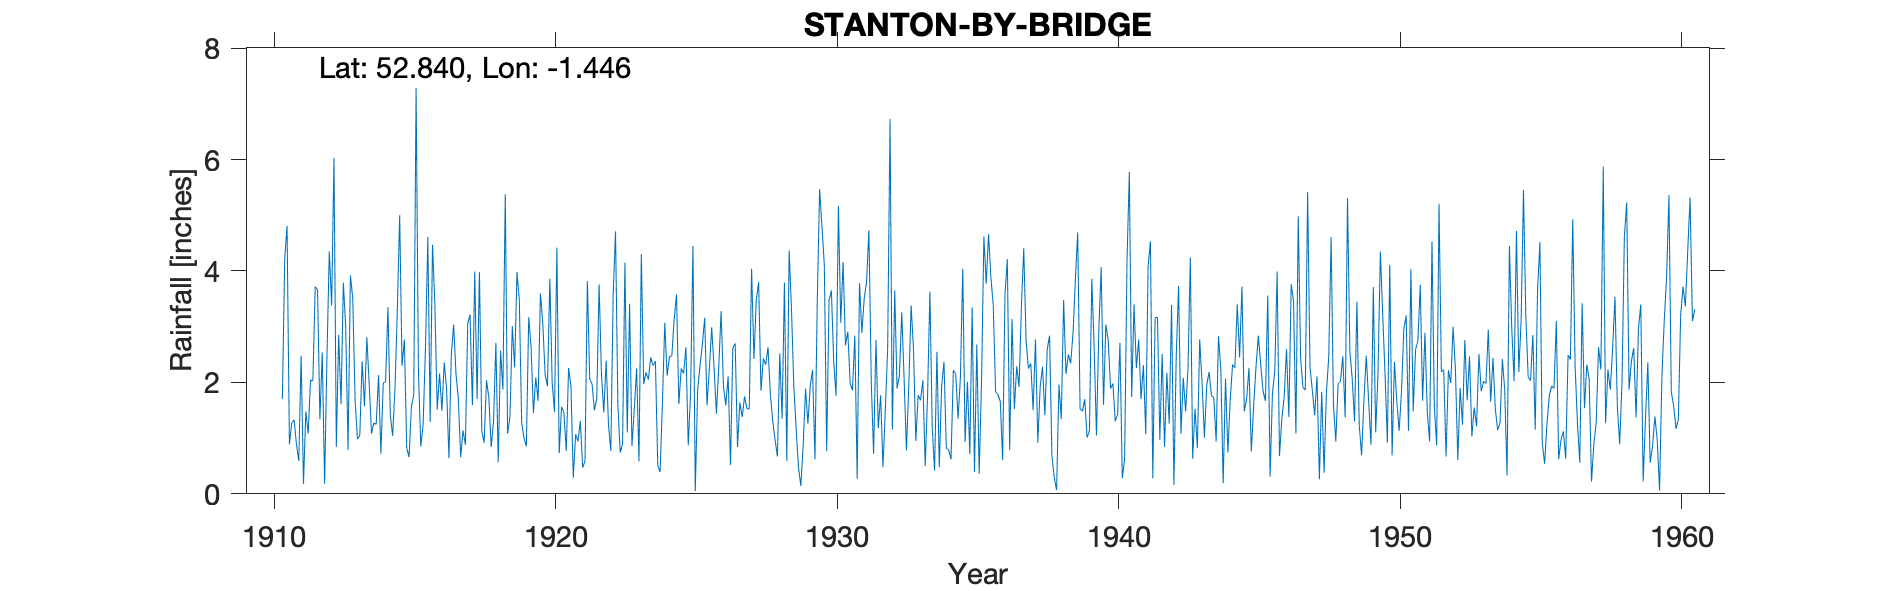

Data behind this chart, as committed beside it:
STANTON-BY-BRIDGE, , , , , , , , , , , , , , , , , , , , , , , 
Grid ref, SK374271, Long, -1.446, Lat, 52.84, Elevation, 144, ft., , , , , , , , , , , , , , , 
Station no, 2647, , , , , , , , , , , , , , , , , , , , , , 
, 1910, 1911, 1912, 1913, 1914, 1915, 1916, 1917, 1918, 1919, 1920, 1921, 1922, 1923, 1924, 1925, 1926, 1927, 1928, 1929, 1930, 1931, 1932
January, , 0.89, 3.66, 2.99, 1.27, 2.3, 1.29, 1.71, 2.04, 2.27, 3.06, 1.93, 3.76, 1.1, 2.38, 2.16, 2.99, 1.64, 2.63, 1.15, 4.1, 1.86, 1.77
February, , 1.27, 1.34, 0.79, 1.25, 2.77, 4.47, 0.66, 1.73, 3.98, 2.14, 0.29, 2.15, 3.41, 0.51, 2.63, 2.26, 1.38, 1.78, 0.47, 0.77, 2.84, 0.48
March, , 1.33, 2.54, 3.92, 2.13, 0.82, 3.4, 1.14, 0.84, 3.48, 1.93, 1.07, 1.46, 0.86, 0.39, 0.87, 1.44, 1.75, 1.31, 0.14, 3.47, 0.27, 1.51
April, , 0.89, 0.18, 3.51, 0.72, 0.66, 1.51, 0.88, 1.29, 1.27, 3.86, 0.94, 2.39, 1.53, 1.65, 1.81, 2.28, 1.53, 0.97, 0.89, 3.65, 3.78, 2.61
May, , 0.59, 2.44, 1.68, 1.99, 1.57, 2.16, 3.05, 2.71, 1, 2, 1.31, 1.24, 2.25, 3.07, 4.45, 3.28, 1.52, 0.67, 1.89, 2.38, 2.89, 6.73
June, , 2.48, 4.35, 0.98, 2.01, 1.77, 1.49, 3.22, 0.57, 0.85, 1.47, 0.47, 0.77, 0.58, 2.12, 0.05, 1.93, 4.04, 2.52, 1.26, 1.76, 3.51, 1.15
July, , 0.18, 3.38, 1.05, 3.35, 7.29, 2.36, 1.59, 2.57, 3.17, 4.42, 0.59, 3.57, 4.3, 2.46, 1.86, 1.59, 2.42, 1.35, 1.94, 5.17, 3.8, 3.65
August, , 1.48, 6.03, 2.38, 1.42, 2.19, 1.88, 3.99, 1.87, 2.65, 0.73, 3.82, 4.71, 1.97, 2.48, 2.29, 2.11, 3.48, 3.79, 2.22, 3.07, 4.73, 1.89
September, , 1.08, 0.84, 1.57, 1.04, 0.85, 0.64, 1.7, 5.38, 1.45, 1.56, 2.06, 1.6, 2.18, 3.14, 2.67, 0.52, 3.8, 0.59, 0.62, 4.16, 2.01, 2.12
October, 1.7, 2.04, 2.85, 2.81, 1.9, 1.25, 2.49, 3.98, 1.08, 2.09, 1.46, 1.97, 0.74, 2.05, 3.58, 3.16, 2.62, 1.85, 4.37, 3.49, 2.67, 0.72, 3.26
November, 4.22, 2.03, 1.61, 1.98, 3.3, 2.62, 3.04, 1.12, 1.38, 1.67, 0.77, 1.5, 0.89, 2.45, 1.61, 1.59, 2.7, 2.43, 3.32, 5.47, 2.91, 2.76, 2.07
December, 4.81, 3.72, 3.79, 1.08, 5, 4.61, 2.15, 0.92, 3.01, 3.6, 2.26, 1.71, 4.15, 2.3, 2.25, 2.25, 0.84, 2.32, 1.93, 4.79, 1.99, 1.18, 0.78
Total, , 17.98, 33.01, 24.74, 25.38, 28.7, 26.88, 23.96, 24.47, 27.48, 25.66, 17.66, 27.43, 24.98, 25.64, 25.79, 24.56, 28.16, 25.23, 24.33, 36.1, 30.35, 28.02
NGR is the Pumping Station at the Water …, , , , , , , , , , , , , , , , , , , , , , , 
